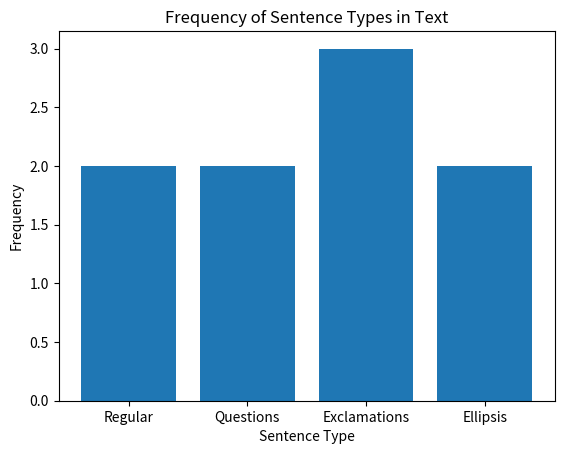

The matplotlib source for this figure:
import matplotlib.pyplot as plt
import re


def analyze_sentence_types(text):
    regular_sentences = re.findall(r'[^.!?…]+[.]', text)    # Звичайні речення
    question_sentences = re.findall(r'[^.!?…]+\?', text)    # Питальні речення
    exclamatory_sentences = re.findall(r'[^.!?…]+!', text)  # Окличні речення
    ellipsis_sentences = re.findall(r'[^.!?…]+…', text)     # Речення з трикрапкою

    sentence_counts = {
        'Regular': len(regular_sentences),
        'Questions': len(question_sentences),
        'Exclamations': len(exclamatory_sentences),
        'Ellipsis': len(ellipsis_sentences)
    }

    print(sentence_counts)

    labels = list(sentence_counts.keys())
    values = list(sentence_counts.values())

    plt.bar(labels, values)

    plt.xlabel('Sentence Type')
    plt.ylabel('Frequency')
    plt.title('Frequency of Sentence Types in Text')

    plt.savefig('sentence_type_histogram_task3.png', format='png')

    plt.show()


user_text = """
Це звичайне речення. А це питальне речення? Це окличне речення! І ось ще одне речення з трикрапкою…
Ще одне звичайне речення. Що ти робиш? Як чудово! Це теж окличне речення! А що з трикрапкою…
"""

analyze_sentence_types(user_text)